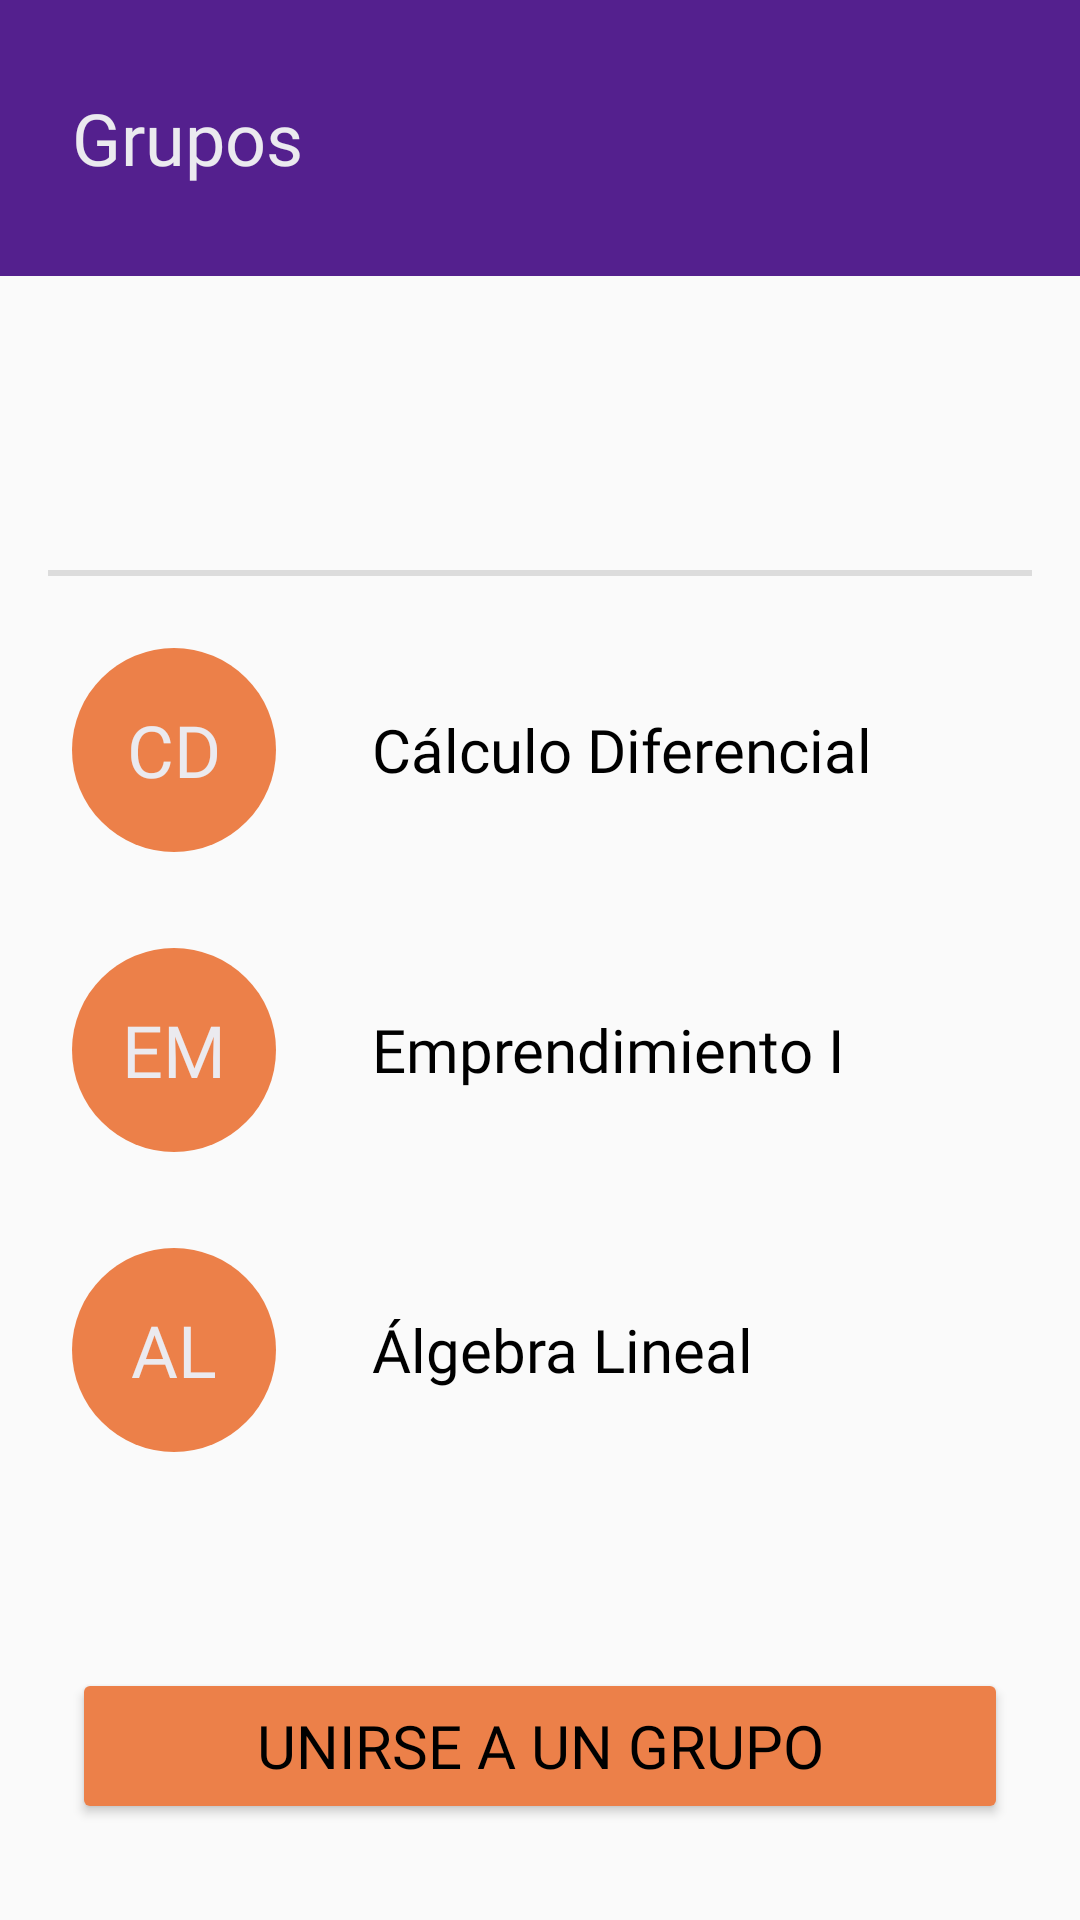

Layout XML and referenced resources for this Android screen:
<!-- AndroidManifest.xml: application theme Theme.OirApp -->
<!-- res/layout/activity_main7.xml -->
<?xml version="1.0" encoding="utf-8"?>
<androidx.constraintlayout.widget.ConstraintLayout xmlns:android="http://schemas.android.com/apk/res/android"
    xmlns:app="http://schemas.android.com/apk/res-auto"
    xmlns:tools="http://schemas.android.com/tools"
    android:id="@+id/main"
    android:layout_width="match_parent"
    android:layout_height="match_parent"
    tools:context=".MainActivity7">

    <TextView
        android:id="@+id/textView"
        android:layout_width="match_parent"
        android:layout_height="92dp"
        android:background="@color/colorBackgroundPurple"
        android:fontFamily="@font/work_sans_700_normal"
        android:gravity="center_vertical"
        android:paddingHorizontal="24dp"
        android:text="Grupos"
        android:textColor="@color/colorTextLight"
        android:textSize="24sp"
        app:layout_constraintEnd_toEndOf="parent"
        app:layout_constraintHorizontal_bias="0.5"
        app:layout_constraintStart_toStartOf="parent"
        app:layout_constraintTop_toTopOf="parent" />

    <LinearLayout
        android:id="@+id/linearLayout"
        android:layout_width="match_parent"
        android:layout_height="wrap_content"
        android:layout_marginTop="24dp"
        android:orientation="horizontal"
        android:paddingHorizontal="24dp"
        android:paddingVertical="4dp"
        app:layout_constraintEnd_toEndOf="parent"
        app:layout_constraintStart_toStartOf="parent"
        app:layout_constraintTop_toBottomOf="@+id/textView">

        <ImageView
            android:id="@+id/imageView"
            android:layout_width="50dp"
            android:layout_height="50dp"
            app:srcCompat="@drawable/avatar2" />

        <LinearLayout
            android:layout_width="match_parent"
            android:layout_height="50dp"
            android:layout_marginStart="16dp"
            android:gravity="center_vertical"
            android:orientation="vertical">

            <TextView
                android:id="@+id/textView2"
                android:layout_width="wrap_content"
                android:layout_height="wrap_content"
                android:layout_marginBottom="4dp"
                android:fontFamily="@font/work_sans_400_normal"
                android:textColor="@color/black"
                android:textSize="18sp"
                tools:text="Antonio Bermudes" />

            <TextView
                android:id="@+id/textView3"
                android:layout_width="wrap_content"
                android:layout_height="wrap_content"
                android:alpha="0.8"
                android:fontFamily="@font/work_sans_400_normal"
                android:textColor="@color/colorTextGrey"
                android:textSize="14sp"
                tools:text="Estudiante" />

        </LinearLayout>

    </LinearLayout>

    <View
        android:id="@+id/view"
        android:layout_width="match_parent"
        android:layout_height="2dp"
        android:layout_margin="16dp"
        android:alpha="0.8"
        android:background="@color/colorBackgroundLightGrey"
        app:layout_constraintEnd_toEndOf="parent"
        app:layout_constraintStart_toStartOf="parent"
        app:layout_constraintTop_toBottomOf="@+id/linearLayout" />

    <ScrollView
        android:layout_width="match_parent"
        android:layout_height="0dp"
        android:padding="24dp"
        app:layout_constraintBottom_toTopOf="@+id/button"
        app:layout_constraintEnd_toEndOf="parent"
        app:layout_constraintStart_toStartOf="parent"
        app:layout_constraintTop_toBottomOf="@+id/view"
        app:layout_constraintVertical_weight="1">

        <LinearLayout
            android:layout_width="match_parent"
            android:layout_height="wrap_content"
            android:orientation="vertical">

            <LinearLayout
                android:layout_width="match_parent"
                android:layout_height="wrap_content"
                android:gravity="center_vertical"
                android:orientation="horizontal">

                <TextView
                    android:layout_width="68dp"
                    android:layout_height="68dp"
                    android:background="@drawable/rounded_badge"
                    android:fontFamily="@font/work_sans_400_normal"
                    android:gravity="center"
                    android:padding="16dp"
                    android:text="CD"
                    android:textColor="@color/colorTextLight"
                    android:textSize="24sp" />

                <Space
                    android:layout_width="32dp"
                    android:layout_height="match_parent" />

                <TextView
                    android:layout_width="wrap_content"
                    android:layout_height="wrap_content"
                    android:fontFamily="@font/work_sans_400_normal"
                    android:text="Cálculo Diferencial"
                    android:textColor="@color/black"
                    android:textSize="20sp" />

            </LinearLayout>

            <Space
                android:layout_width="match_parent"
                android:layout_height="32dp" />

            <LinearLayout
                android:layout_width="match_parent"
                android:layout_height="wrap_content"
                android:gravity="center_vertical"
                android:orientation="horizontal">

                <TextView
                    android:layout_width="68dp"
                    android:layout_height="68dp"
                    android:background="@drawable/rounded_badge"
                    android:fontFamily="@font/work_sans_400_normal"
                    android:gravity="center"
                    android:padding="16dp"
                    android:text="EM"
                    android:textColor="@color/colorTextLight"
                    android:textSize="24sp" />

                <Space
                    android:layout_width="32dp"
                    android:layout_height="match_parent" />

                <TextView
                    android:layout_width="wrap_content"
                    android:layout_height="wrap_content"
                    android:fontFamily="@font/work_sans_400_normal"
                    android:text="Emprendimiento I"
                    android:textColor="@color/black"
                    android:textSize="20sp" />

            </LinearLayout>

            <Space
                android:layout_width="match_parent"
                android:layout_height="32dp" />

            <LinearLayout
                android:layout_width="match_parent"
                android:layout_height="wrap_content"
                android:gravity="center_vertical"
                android:orientation="horizontal">

                <TextView
                    android:layout_width="68dp"
                    android:layout_height="68dp"
                    android:background="@drawable/rounded_badge"
                    android:fontFamily="@font/work_sans_400_normal"
                    android:gravity="center"
                    android:padding="16dp"
                    android:text="AL"
                    android:textColor="@color/colorTextLight"
                    android:textSize="24sp" />

                <Space
                    android:layout_width="32dp"
                    android:layout_height="match_parent" />

                <TextView
                    android:layout_width="wrap_content"
                    android:layout_height="wrap_content"
                    android:fontFamily="@font/work_sans_400_normal"
                    android:text="Álgebra Lineal"
                    android:textColor="@color/black"
                    android:textSize="20sp" />

            </LinearLayout>

        </LinearLayout>

    </ScrollView>

    <Button
        android:id="@+id/button"
        android:layout_width="match_parent"
        android:layout_height="52dp"
        android:layout_marginHorizontal="24dp"
        android:layout_marginBottom="32dp"
        android:backgroundTint="@color/colorButtonPrimary"
        android:fontFamily="@font/work_sans_500_normal"
        android:text="Unirse a un grupo"
        android:textColor="@color/black"
        android:textSize="20sp"
        app:layout_constraintBottom_toBottomOf="parent"
        app:layout_constraintEnd_toEndOf="parent"
        app:layout_constraintStart_toStartOf="parent"
        app:strokeWidth="1dp" />

</androidx.constraintlayout.widget.ConstraintLayout>
<!-- resources referenced by this layout -->
<resources>
  <color name="black">#FF000000</color>
  <color name="colorBackgroundLightGrey">#FFD5D5D5</color>
  <color name="colorBackgroundPurple">#FF54208E</color>
  <color name="colorButtonPrimary">#FFEC8049</color>
  <color name="colorTextGrey">#FF5F5F61</color>
  <color name="colorTextLight">#FFEBEAEF</color>
  <!-- drawable avatar2: png bitmap (drawable, 6637 bytes) -->
  <!-- drawable rounded_badge (drawable) -->
  <?xml version="1.0" encoding="utf-8"?>
  <shape xmlns:android="http://schemas.android.com/apk/res/android">
      <solid android:color="@color/colorButtonPrimary"/>
      <corners android:radius="9999dp"/>
  </shape>
  <style name="Theme.OirApp" parent="android:Theme.Material.Light.NoActionBar" />
</resources>
